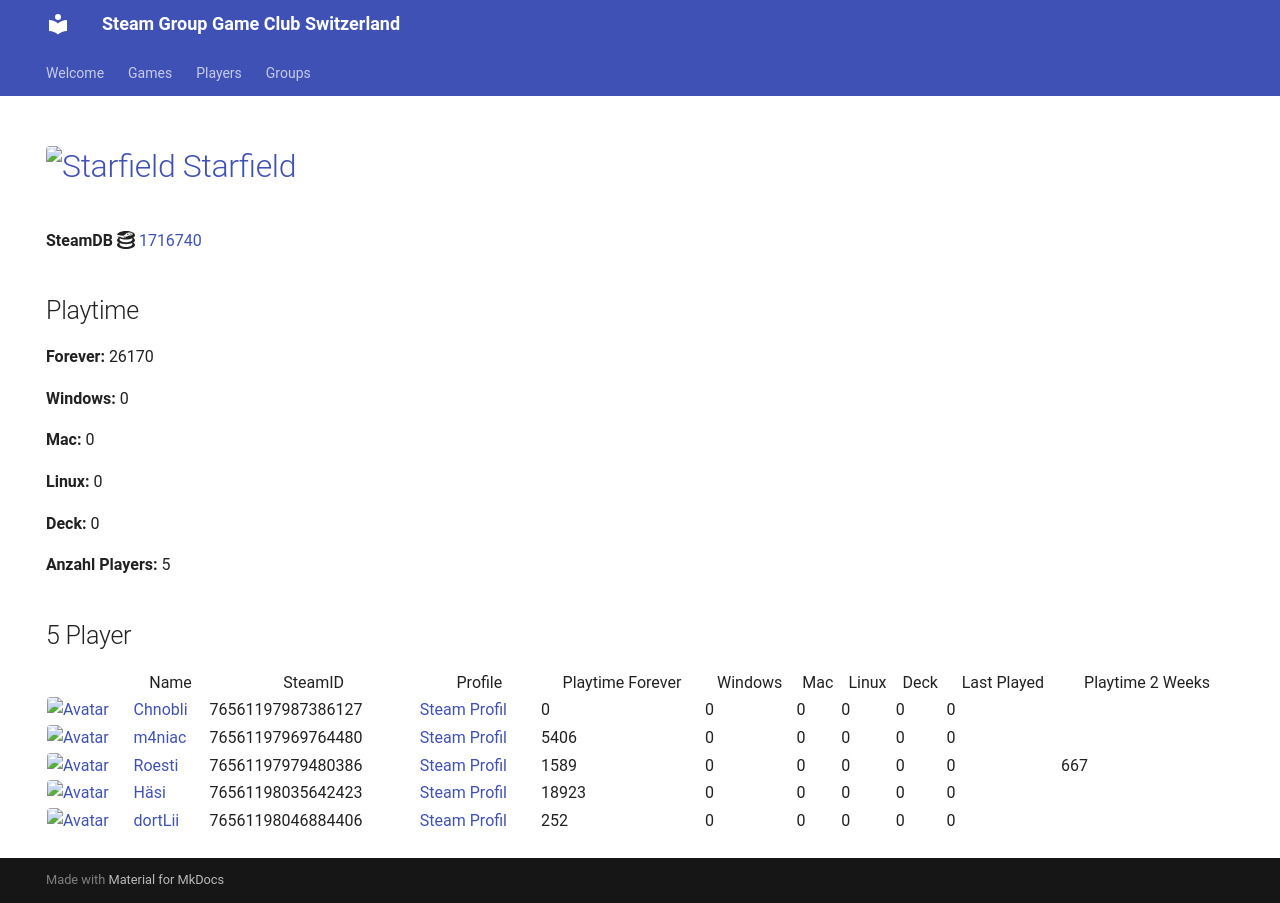

repository: Game-Club-Switzerland/steam.gameclub.ch · page: game/1716740/index.html · generator: mkdocs

---
hide:
  - navigation
  - toc
---
# <a href="https://store.steampowered.com/app/1716740"><img src="https://media.steampowered.com/steamcommunity/public/images/apps/1716740/b4d5828937b2d29b875405dce97bbae0a5d01bbe.jpg" alt="Starfield" style="width:32px;height:32px;border-radius:4px;" /> Starfield</a>

**SteamDB :simple-steamdb:** <a href="https://steamdb.info/app/1716740">1716740</a>

## Playtime

**Forever:** 34405

**Windows:** 0

**Mac:** 0

**Linux:** 0

**Deck:** 0

**Anzahl Players:** 5
## 5 Player

<table id="charts-table" class="display" style="width:100%">
            <thead>
                <tr>
                    <th></th>
                    <th>Name</th>
                    <th>SteamID</th>
                    <th>Profile</th>
                    <th>Playtime Forever</th>
                    <th>Windows</th>
                    <th>Mac</th>
                    <th>Linux</th>
                    <th>Deck</th>
                    <th>Last Played</th>
                    <th>Playtime 2 Weeks</th>
                </tr>
            </thead>
            <tbody>
        <tr>
<td><a href="/player/76561198046884406" target="_blank" title="dortLii"><img src="https://avatars.steamstatic.com/590ad64cb45408ba7fbcff9c04381c55886614e0_full.jpg" alt="Avatar" style="width:48px;height:48px;border-radius:4px;"></a></td><td><a href="/player/76561198046884406" target="_blank" title="dortLii">dortLii</a></td><td>76561198046884406</td><td><a href="https://steamcommunity.com/profiles/76561198046884406/" target="_blank">Steam Profil</a></td><td>252</td><td>0</td><td>0</td><td>0</td><td>0</td><td>0</td><td></td></tr>
<tr>
<td><a href="/player/76561198035642423" target="_blank" title="Häsi"><img src="https://avatars.steamstatic.com/603a2a51978eabb89f03acdf961a704c90ed9bdf_full.jpg" alt="Avatar" style="width:48px;height:48px;border-radius:4px;"></a></td><td><a href="/player/76561198035642423" target="_blank" title="Häsi">Häsi</a></td><td>76561198035642423</td><td><a href="https://steamcommunity.com/id/SgtHasi/" target="_blank">Steam Profil</a></td><td>15776</td><td>0</td><td>0</td><td>0</td><td>0</td><td>0</td><td>2842</td></tr>
<tr>
<td><a href="/player/76561197969764480" target="_blank" title="m4niac"><img src="https://avatars.steamstatic.com/7d4a07b7909b83ce6e61db85a98ab4e315c3e6b2_full.jpg" alt="Avatar" style="width:48px;height:48px;border-radius:4px;"></a></td><td><a href="/player/76561197969764480" target="_blank" title="m4niac">m4niac</a></td><td>76561197969764480</td><td><a href="https://steamcommunity.com/profiles/76561197969764480/" target="_blank">Steam Profil</a></td><td>3043</td><td>0</td><td>0</td><td>0</td><td>0</td><td>0</td><td></td></tr>
<tr>
<td><a href="/player/76561197979480386" target="_blank" title="Roesti"><img src="https://avatars.steamstatic.com/d11c33497819af95e1c7f16ea77362f87b76117d_full.jpg" alt="Avatar" style="width:48px;height:48px;border-radius:4px;"></a></td><td><a href="/player/76561197979480386" target="_blank" title="Roesti">Roesti</a></td><td>76561197979480386</td><td><a href="https://steamcommunity.com/profiles/76561197979480386/" target="_blank">Steam Profil</a></td><td>658</td><td>0</td><td>0</td><td>0</td><td>0</td><td>0</td><td></td></tr>
<tr>
<td><a href="/player/76561198016103694" target="_blank" title="[+]Dragnforce ©"><img src="https://avatars.steamstatic.com/ec719d4ea83640827307ebd9848325256da2fe86_full.jpg" alt="Avatar" style="width:48px;height:48px;border-radius:4px;"></a></td><td><a href="/player/76561198016103694" target="_blank" title="[+]Dragnforce ©">[+]Dragnforce ©</a></td><td>76561198016103694</td><td><a href="https://steamcommunity.com/profiles/76561198016103694/" target="_blank">Steam Profil</a></td><td>14676</td><td>0</td><td>0</td><td>0</td><td>0</td><td>0</td><td></td></tr>
</tbody>
</table>
